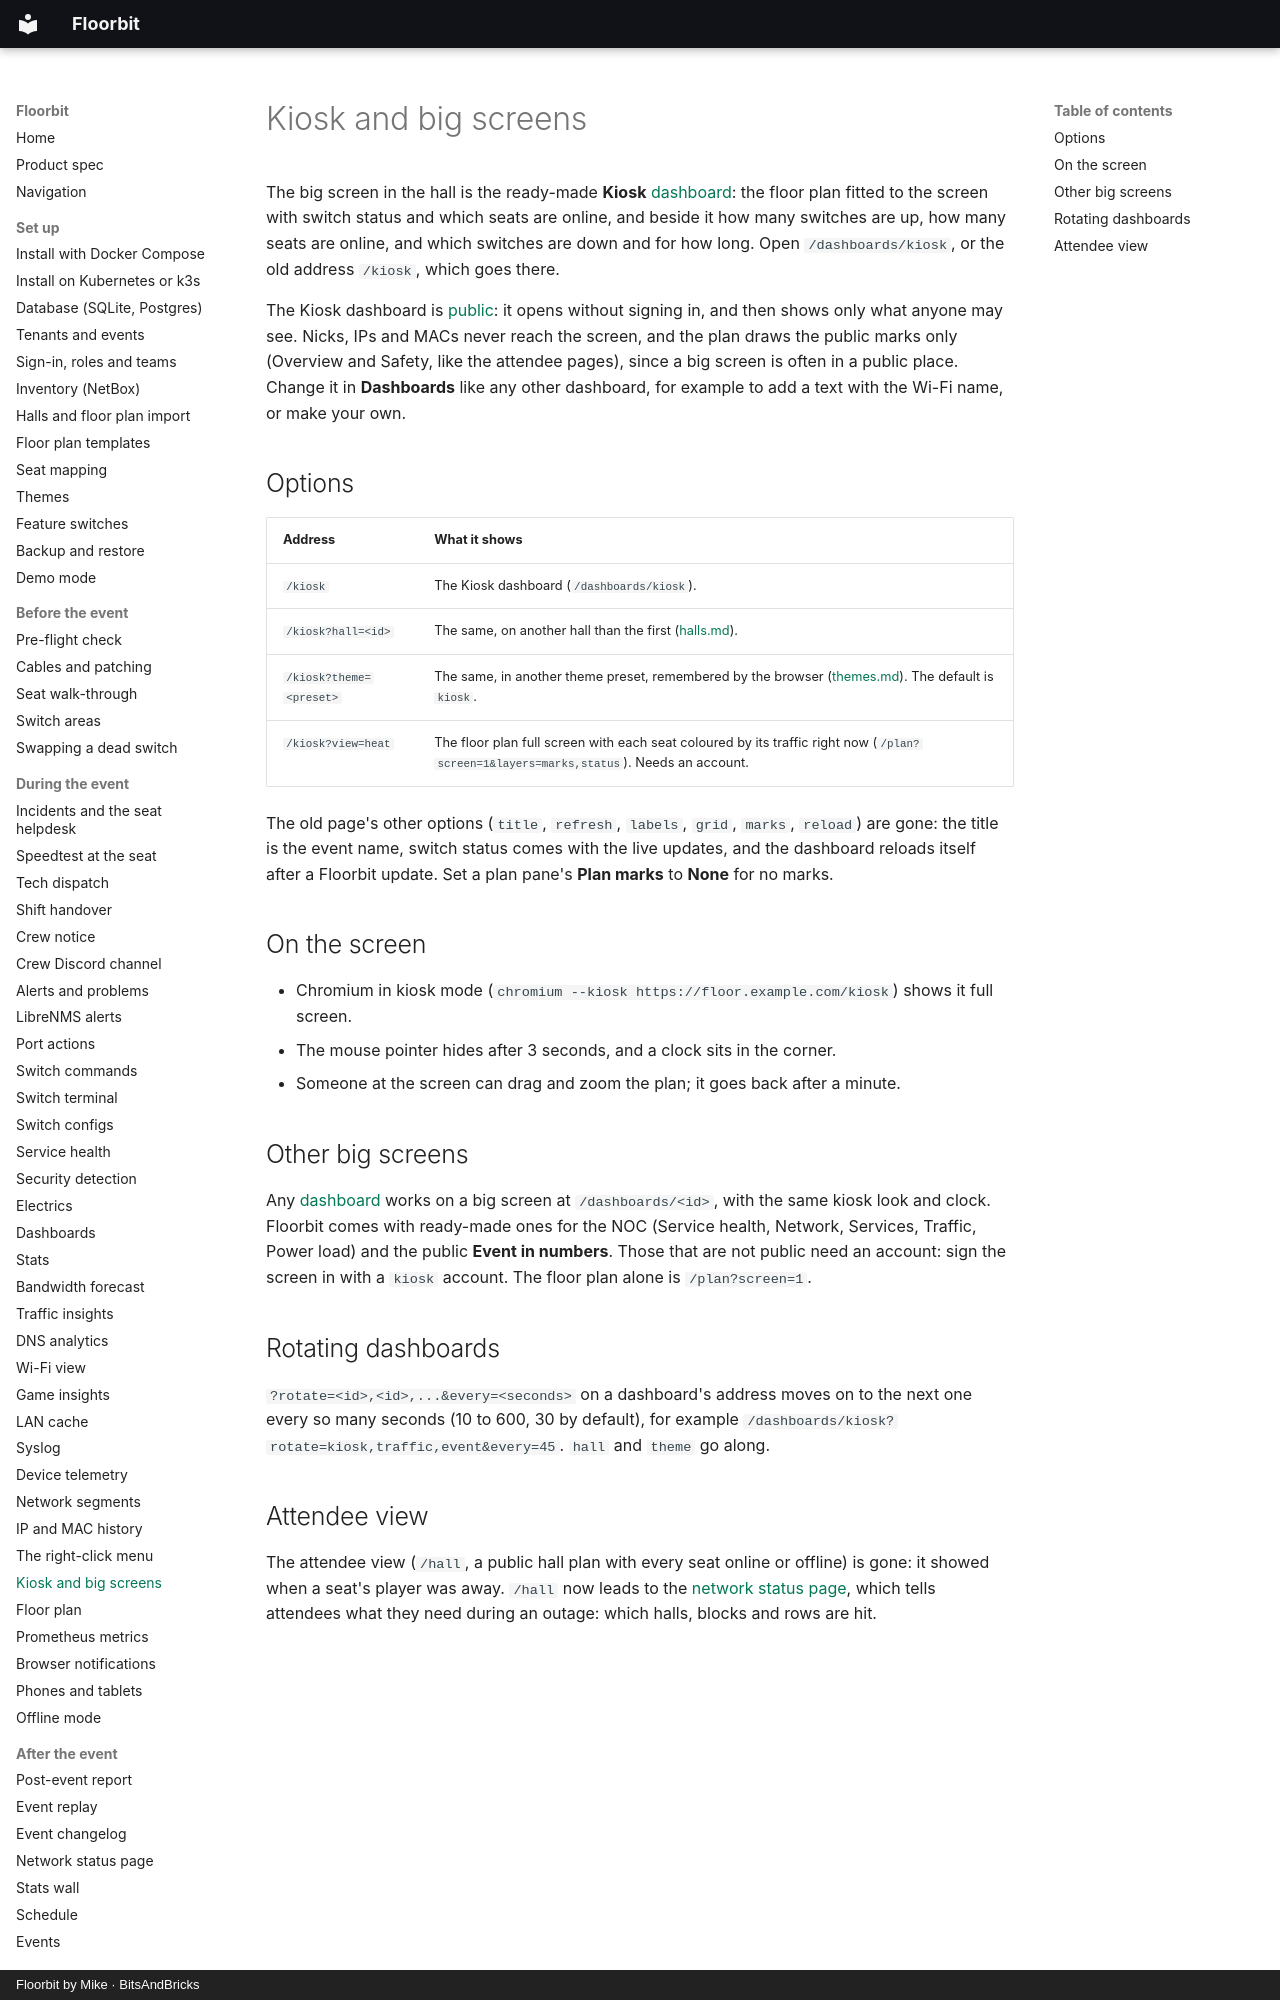

repository: bitsandbricks-ch/floorbit · page: kiosk/index.html · generator: mkdocs · copyright: Floorbit by Mike · BitsAndBricks

# Kiosk and big screens

The big screen in the hall is the ready-made **Kiosk** [dashboard](dashboards.md): the floor plan
fitted to the screen with switch status and which seats are online, and beside it how many switches
are up, how many seats are online, and which switches are down and for how long. Open
`/dashboards/kiosk`, or the old address `/kiosk`, which goes there.

The Kiosk dashboard is [public](dashboards.md#public-dashboards): it opens without signing in, and
then shows only what anyone may see. Nicks, IPs and MACs never reach the screen, and the plan draws
the public marks only (Overview and Safety, like the attendee pages), since a big screen is often in
a public place. Change it in **Dashboards** like any other dashboard, for example to add a text with
the Wi-Fi name, or make your own.

## Options

| Address | What it shows |
|---------|---------------|
| `/kiosk` | The Kiosk dashboard (`/dashboards/kiosk`). |
| `/kiosk?hall=<id>` | The same, on another hall than the first ([halls.md](halls.md)). |
| `/kiosk?theme=<preset>` | The same, in another theme preset, remembered by the browser ([themes.md](themes.md)). The default is `kiosk`. |
| `/kiosk?view=heat` | The floor plan full screen with each seat coloured by its traffic right now (`/plan?screen=1&layers=marks,status`). Needs an account. |

The old page's other options (`title`, `refresh`, `labels`, `grid`, `marks`, `reload`) are gone:
the title is the event name, switch status comes with the live updates, and the dashboard reloads
itself after a Floorbit update. Set a plan pane's **Plan marks** to **None** for no marks.

## On the screen

- Chromium in kiosk mode (`chromium --kiosk https://floor.example.com/kiosk`) shows it full screen.
- The mouse pointer hides after 3 seconds, and a clock sits in the corner.
- Someone at the screen can drag and zoom the plan; it goes back after a minute.
